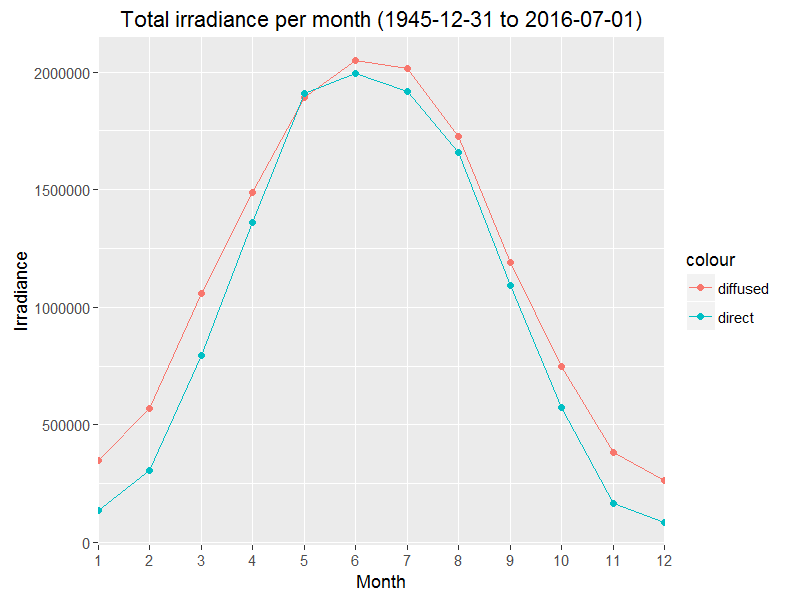

Data behind this chart, as committed beside it:
; MONTH; DIFFUSED; DIRECT
1; 1; 347210; 138263
2; 2; 568566; 307873
3; 3; 1059926; 797012
4; 4; 1488691; 1359831
5; 5; 1891359; 1910036
6; 6; 2050376; 1995637
7; 7; 2014112; 1918101
8; 8; 1725566; 1657049
9; 9; 1190648; 1092107
10; 10; 748666; 573688
11; 11; 383023; 166385
12; 12; 262547; 85113
